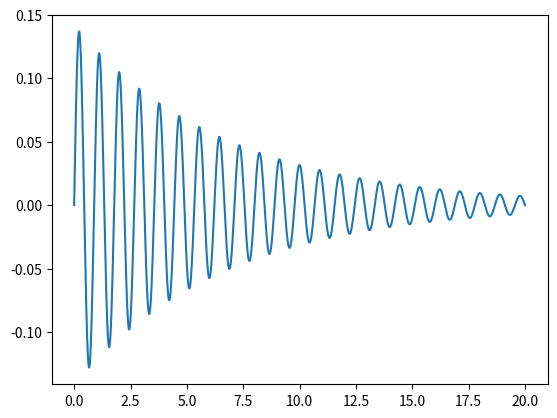

Write the Python code that produced this figure.
# -*- coding: utf-8 -*-

import numpy as np


class EquationPropagator():

    def __init__(self, order=1):

        if order == 1:
            self._propagator = _PropagatorFirstOrder()
        elif order == 2:
            self._propagator = _PropagatorSecondOrder()
        else:
            print('Unsupported equation order!')
            quit()

        self.order = 1
        self._eq_funcs = []
        self._q0 = []

    def set_equation_functions(self, funcs):

        self._eq_funcs = funcs

    def set_initial_conditions(self, q0):

        self._q0 = q0

    def propagate(self, dt, T, t0=0):

        ts, qs = self._propagator.propagate(
            self._eq_funcs,
            self._q0,
            dt,
            T
        )

        return ts, qs


class _PropagatorFirstOrder():

    def __init__(self):

        pass

    def propagate(self, func, q0, dt, T, t0=0):

        N = int(T/dt)

        ts = [t0]
        qs = [q0]

        for _ in range(N):

            k1 = dt*func(qs[-1], ts[-1])
            k2 = dt*func(qs[-1]+0.5*k1, ts[-1]+0.5*dt)
            k3 = dt*func(qs[-1]+0.5*k2, ts[-1]+0.5*dt)
            k4 = dt*func(qs[-1]+k3, ts[-1]+dt)

            dq = (k1 + 2*k2 + 2*k3 + k4)/6

            qs.append(qs[-1] + dq)
            ts.append(ts[-1] + dt)

        return ts, qs

class _PropagatorSecondOrder():

    def __init__(self):

        pass
    
    def propagate(self, funcs, q0, dt, T, t0=0):

        f1 = funcs[0]
        f2 = funcs[1]

        N = int(T/dt)

        ts = [t0]
        q1s = [q0[0]]
        q2s = [q0[1]]

        for _ in range(N):

            k11 = dt*f1(q1s[-1], q2s[-1], ts[-1])
            k21 = dt*f2(q1s[-1], q2s[-1], ts[-1])

            k12 = dt*f1(q1s[-1]+0.5*k11, q2s[-1]+0.5*k21, ts[-1]+0.5*dt)
            k22 = dt*f2(q1s[-1]+0.5*k11, q2s[-1]+0.5*k21, ts[-1]+0.5*dt)
            
            k13 = dt*f1(q1s[-1]+0.5*k12, q2s[-1]+0.5*k22, ts[-1]+0.5*dt)
            k23 = dt*f2(q1s[-1]+0.5*k12, q2s[-1]+0.5*k22, ts[-1]+0.5*dt)
            
            k14 = dt*f1(q1s[-1]+k13, q2s[-1]+k23, ts[-1]+dt)
            k24 = dt*f2(q1s[-1]+k13, q2s[-1]+k23, ts[-1]+dt)

            dq1 = (k11 + 2*k12 + 2*k13 + k14)/6
            dq2 = (k21 + 2*k22 + 2*k23 + k24)/6

            q1s.append(q1s[-1] + dq1)
            q2s.append(q2s[-1] + dq2)
            ts.append(ts[-1] + dt)

        return np.array(ts), np.array([q1s, q2s])


if __name__ == '__main__':

    import matplotlib.pyplot as plt

    # ep = EquationPropagator()

    # f = lambda x, t: -x
    # q0 = 2
    # T = 5
    # dt = 1e-3

    # ep.set_equation_functions(f)
    # ep.set_initial_conditions(q0)
    # ts, qs = ep.propagate(dt, T)

    # plt.plot(ts, qs)
    # plt.show()

    ep = EquationPropagator(order=2)

    gamma = 0.3
    omega = 50
    T = 20
    dt = 1e-3

    f1 = lambda x1, x2, t: -gamma*x1 - omega*x2
    f2 = lambda x1, x2, t: x1

    q0 = [1, 0]
    fs = [f1, f2]

    ep.set_equation_functions(fs)
    ep.set_initial_conditions(q0)
    ts, xs = ep.propagate(dt, T)

    plt.plot(ts, xs[1])
    plt.show()